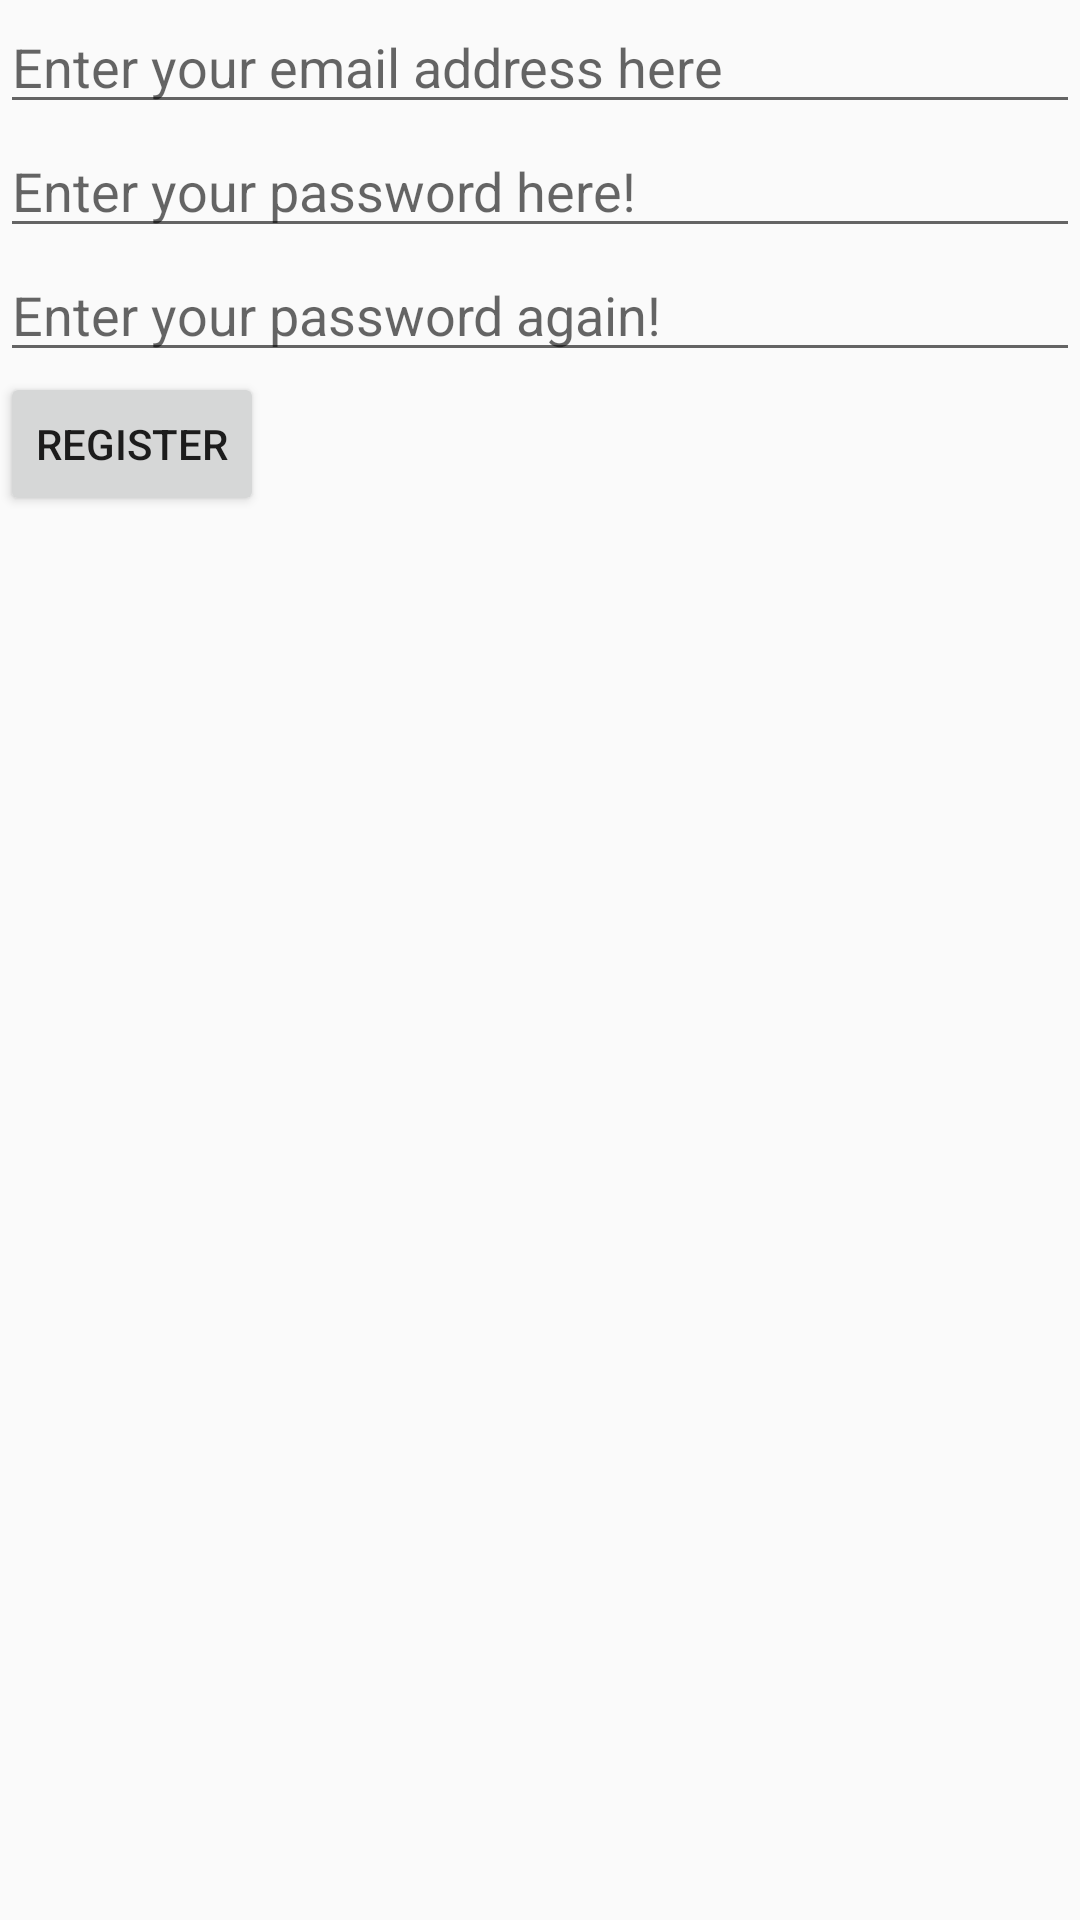

Write the Android layout XML for this screen, with the resource values it uses.
<!-- AndroidManifest.xml: application theme Theme.AppCompat.Light.NoActionBar -->
<!-- res/layout/fragment_registration.xml -->
<?xml version="1.0" encoding="utf-8"?>
<LinearLayout xmlns:android="http://schemas.android.com/apk/res/android"
    android:orientation="vertical" android:layout_width="match_parent"
    android:layout_height="match_parent">

    <EditText
        android:id="@+id/etRegistratonEmail"
        android:layout_width="match_parent"
        android:layout_height="wrap_content"
        android:hint="@string/enter_email"
        android:inputType="textEmailAddress"/>

    <EditText
        android:id="@+id/etRegistrationPassword"
        android:layout_width="match_parent"
        android:layout_height="wrap_content"
        android:hint="@string/enter_password"
        android:inputType="textPassword"/>

    <EditText
        android:id="@+id/etRegistrationPasswordAgain"
        android:layout_width="match_parent"
        android:layout_height="wrap_content"
        android:hint="@string/enter_password_again"
        android:inputType="textPassword"/>

    <Button
        android:id="@+id/btRegister"
        android:layout_width="wrap_content"
        android:layout_height="wrap_content"
        android:text="@string/register"/>

</LinearLayout>
<!-- resources referenced by this layout -->
<resources>
  <string name="enter_email">Enter your email address here</string>
  <string name="enter_password">Enter your password here!</string>
  <string name="enter_password_again">Enter your password again!</string>
  <string name="register">Register</string>
</resources>
